Run: headless pygame with SDL's dummy video driver; simulated clock (each Clock.tick advances the game by its frame time, no real sleeping); random seed 0; keys injected as events and as key.get_pressed() state; no mouse input.
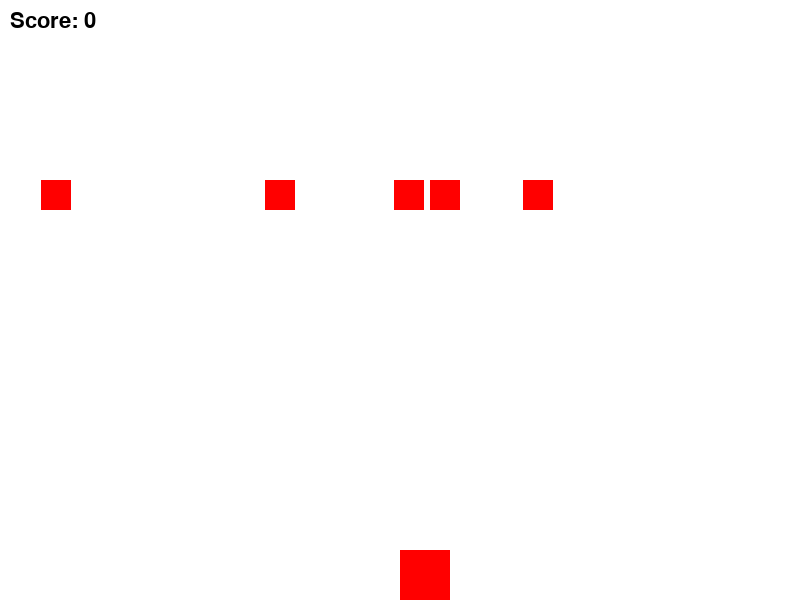
Frame 1 of 1 · flips 1–60 · no input

The pygame program that drew these frames:

import pygame
import sys
import random

pygame.init()

# Screen settings
SCREEN_WIDTH = 800
SCREEN_HEIGHT = 600
screen = pygame.display.set_mode((SCREEN_WIDTH, SCREEN_HEIGHT))
pygame.display.set_caption("Space Invaders")

# Colors
WHITE = (255, 255, 255)
RED = (255, 0, 0)
BLACK = (0, 0, 0)

# Player
player_size = 50
player_pos = [SCREEN_WIDTH // 2, SCREEN_HEIGHT - player_size]
player_speed = 10

# Enemy
enemy_size = 30
num_enemies = 5
enemy_pos = [[random.randint(0, SCREEN_WIDTH - enemy_size), 0] for _ in range(num_enemies)]
enemy_speed = 3

# Score
score_value = 0
font = pygame.font.Font(None, 32)

def detect_collision(player_pos, enemy_pos, size):
    px, py = player_pos
    ex, ey = enemy_pos

    if (ex >= px and ex < (px + size)) or (px >= ex and px < (ex + size)):
        if (ey >= py and ey < (py + size)) or (py >= ey and py < (ey + size)):
            return True
    return False

def display_score(surface, score):
    score_text = font.render("Score: " + str(score), True, BLACK)
    surface.blit(score_text, (10, 10))

game_over = False

clock = pygame.time.Clock()

level = 1

while not game_over:
    for event in pygame.event.get():
        if event.type == pygame.QUIT:
            sys.exit()

        if event.type == pygame.KEYDOWN:
            x = player_pos[0]
            if event.key == pygame.K_LEFT:
                x -= player_speed
            elif event.key == pygame.K_RIGHT:
                x += player_speed

            player_pos[0] = x

    screen.fill(WHITE)

    for index, enemy in enumerate(enemy_pos):
        if enemy[1] >= 0 and enemy[1] < SCREEN_HEIGHT:
            enemy[1] += enemy_speed
        else:
            enemy[0] = random.randint(0, SCREEN_WIDTH - enemy_size)
            enemy[1] = 0
            score_value += 1

        if detect_collision(player_pos, enemy, player_size):
            game_over = True
            break

        pygame.draw.rect(screen, RED, (enemy[0], enemy[1], enemy_size, enemy_size))
  
    if score_value > 0 and score_value % num_enemies == 0:
        level += 1
        print("Level Up:", level)
        num_enemies += 2
        enemy_pos = [[random.randint(0, SCREEN_WIDTH - enemy_size), 0] for _ in range(num_enemies)]
        score_value += num_enemies
        enemy_speed += 1

    pygame.draw.rect(screen, RED, (player_pos[0], player_pos[1], player_size, player_size))
    display_score(screen, score_value)

    clock.tick(30)
    pygame.display.update()
